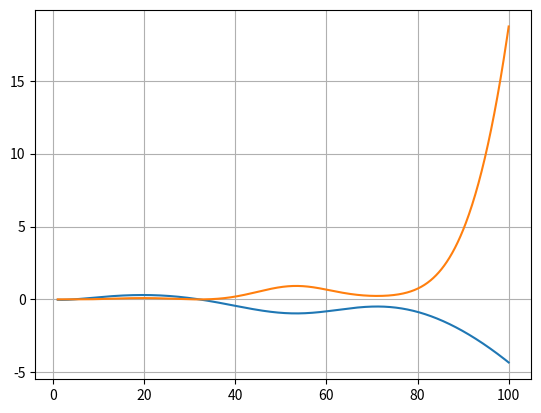

Write Python code to recreate this figure. (Note: this script raises an exception after producing the figure.)
import numpy as np
import matplotlib.pyplot as plt
from scipy.integrate import ode

h_A = 10
h_f = 64
h_P = 0.5
K = 90
m_A = 0.15
m_f = 0.11
p = 7
b = 0
r_m = 0.3
r_P = 1

def r(P):
    return P/(h_P + P)*r_m
def dTdt(P,T):
    return P/(h_P + P)*r_m*T*(1-T/K)-m_A*T*h_A/(T + h_A) - m_f*T*h_f**p/(h_f**p + T**p)
def dPdt(P,T):
    return r_P*((P + b*T/K) - P)


plt.figure(1)
T = np.linspace(1,100,1000)
plt.plot(T,dTdt(1.5,T))
plt.plot(T,dTdt(1.5,T)**2)
plt.grid()


maxNumSolutions = 5
precipitationvalues = 1000
Tvalues = 10000
solutions = np.zeros((precipitationvalues,maxNumSolutions))

precipitation = np.linspace(0,5,precipitationvalues)

for precounter, pre in enumerate(precipitation):
    solcounter = 0
    T = np.linspace(-1,101,Tvalues)
    dt_ = dTdt(pre,T)
    dt = dt_**2
    for k in range(Tvalues-2):
        if ( dt[k+1] < dt[k] ):
            if ( dt[k+1] < dt[k+2] ):
                if ( dt_[k] < 0 and dt_[k+2] > 0 ) or ( dt_[k] > 0 and dt_[k+2] < 0 ) :
                    solutions.itemset((precounter,solcounter), T[k])
                    solcounter = solcounter + 1

# ----- alternative Methode -----
# ----- funktioniert leider nicht so irre gut -----
#
# maxNumSolutions = 5
# precipitationvalues = 1000
# Tvalues = 10000
# altsolutions = np.zeros((precipitationvalues,maxNumSolutions))
#
# precipitation = np.linspace(0,5,precipitationvalues)
#
# for precounter, pre in enumerate(precipitation):
#     solcounter = 0
#     T = np.linspace(-1,101,Tvalues)
#     dt = dTdt(pre,T)
#     for k in range(Tvalues-1):
#         if( dt[k] > 0 ):
#             if( dt[k+1] < 0 ):
#                 altsolutions.itemset((precounter,solcounter), T[k])
#                 solcounter = solcounter + 1
#         elif( dt[k] < 0 ):
#             if( dt[k+1] > 0 ):
#                 altsolutions.itemset((precounter,solcounter), T[k])
#                 solcounter = solcounter + 1

solutions.sort(axis=1)
#print "Die Antwort lautet: " + str(solutions)
plt.figure(2)
plt.plot(precipitation,solutions)
plt.grid()

plt.show()
